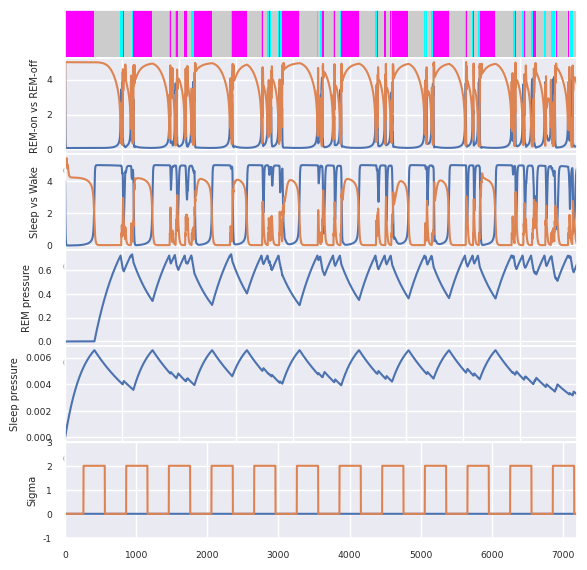

This figure's Python source:
# %%
import numpy as np
import matplotlib.pylab as plt
import seaborn as sns
from scipy import signal


def mi_model(X, t):
    """
    Implementation of MI model as described in Dunmyre et al., 2014 

    [F_R, F_Roff, F_S, F_W, C_R, C_Roff, C_S, C_W, stp, h]
    """
    [F_R, F_Roff, F_S, F_W, C_R, C_Roff, C_S, C_W, stp, h] = X

    # Parameters
    R_max = 5.0
    Roff_max = 5.0
    W_max = 5.50
    S_max = 5.0

    tau_Roff = 2.0
    tau_R = 1.0
    tau_W = 25.0
    #tau_W = 0.5
    tau_S = 10.0

    alpha_Roff = 2
    alpha_R = 0.5
    alpha_W = 0.5
    beta_R = -0.5
    beta_W = -0.3
    alpha_S = 0.25

    gamma_R = 4.0
    gamma_Roff = 5.0
    gamma_W = 5.0
    gamma_S = 4.0

    k1_Roff = 0.8
    k2_Roff = 7.0
    k1_S = 0
    k2_S = -1.5

    stp_max = 1.2
    stp_min = -0.8
    stp_r = 0.0
    tau_stpW = 30.0
    h_max = 0.8
    h_min = 0.0

    theta_R = 1.5
    theta_W = 1.5

    tau_stpup = 400.0
    tau_stpdown = 400.0
    tau_hup = 600.0
    tau_hdown = 700.0

    g_Roff2R = -2.0
    g_R2Roff = -5.0
    g_S2W = -2.0
    g_W2S = -2.0
    g_R2W = 0.1
    g_W2Roff = 0
    g_Roff2W = 0

    tau_CR = 10.0
    tau_CRoff = 1.0
    tau_CW = 10.0
    tau_CS = 10.0

    def X_inf(c, X_max, beta, alpha): return (
        0.5 * X_max * (1 + np.tanh((c-beta)/alpha)))

    def CX_inf(f, gamma): return np.tanh(f/gamma)
    def beta_X(y, k1_X, k2_X): return k2_X * (y - k1_X)
    # heavyside function
    def H(x): return 1 if x > 0 else 0

    # steady-state function for REM-ON popluation
    def R_inf(c): return X_inf(c, R_max, beta_R, alpha_R)
    # firing rate of REM (R) population
    dF_R = (R_inf(C_Roff * g_Roff2R) - F_R) / tau_R
    # steady state for neurotransmitter concentration:
    def CR_inf(x): return CX_inf(x, gamma_R)
    # dynamics for neurotransmitter
    dC_R = (CR_inf(F_R) - C_R) / tau_CR

    # homeostatic REM pressure
    if F_W > theta_W:
        dstp = (stp_r - stp) / tau_stpW
    else:
        dstp = (H(theta_R - F_R) * (stp_max - stp)) / tau_stpup + \
            (H(F_R - theta_R) * (stp_min - stp)) / tau_stpdown

    # REM-OFF population
    def beta_Roff(y): return beta_X(y, k1_Roff, k2_Roff)
    def Roff_inf(c): return X_inf(c, Roff_max, beta_Roff(stp), alpha_Roff)
    dF_Roff = (Roff_inf(C_R * g_R2Roff + C_W * g_W2Roff) - F_Roff) / tau_Roff
    def CRoff_inf(x): return CX_inf(x, gamma_Roff)
    dC_Roff = (CRoff_inf(F_Roff) - C_Roff) / tau_CRoff

    # Wake population
    def W_inf(c): return X_inf(c, W_max, beta_W, alpha_W)
    # firing rate of wake (W) population
    dF_W = (W_inf(C_S * g_S2W + C_R * g_R2W + C_Roff*g_Roff2W) - F_W) / tau_W
    # steady state for neurotransmitter concentration:
    def CW_inf(x): return CX_inf(x, gamma_W)
    # dynamics for neurotransmitter
    dC_W = (CW_inf(F_W) - C_W) / tau_CW

    # homeostatic sleep drive
    dh = (H(F_W - theta_W) * (h_max - h)) / tau_hup + \
        (H(theta_W - F_W) * (h_min - h)) / tau_hdown

    # Sleep population
    def beta_S(y): return beta_X(y, k1_S, k2_S)
    def S_inf(c): return X_inf(c, S_max, beta_S(h), alpha_S)
    # firing rate of non-REM (S) population
    dF_S = (S_inf(C_W * g_W2S) - F_S) / tau_S
    # steady state for neurotransmitter concentration:
    def CS_inf(x): return CX_inf(x, gamma_S)
    # dynamics for neurotransmitter
    dC_S = (CS_inf(F_S) - C_S) / tau_CS

    # [F_R, F_Roff, F_S, F_W, C_R, C_Roff, C_S, C_W, stp, h] = X
    Y = [dF_R, dF_Roff, dF_S, dF_W, dC_R, dC_Roff, dC_S, dC_W, dstp, dh]

    return np.array(Y)


def mi_model_noise(X, t):
    """
    Full deterministic MI model 
    """
    [F_R, F_Roff, F_S, F_W, C_R, C_Rf, C_Roff,
        C_S, C_W, stp, h, delta, omega, sigma] = X

    # Parameters
    R_max = 5.0
    Roff_max = 5.0
    W_max = 5.50
    S_max = 5.0

    tau_Roff = 1.0
    tau_R = 1.0
    tau_W = 25.0
    tau_S = 10.0

    alpha_Roff = 1.5  # 1.5, 2
    alpha_R = 0.5
    alpha_W = 0.5
    beta_R = -0.5
    beta_W = -0.3
    alpha_S = 0.25

    gamma_R = 4.0
    gamma_Roff = 5.0
    gamma_W = 5.0
    gamma_S = 4.0

    k1_Roff = 0.8
    k2_Roff = 7.0
    k1_S = 0
    k2_S = -1.5

    stp_max = 1.2
    stp_min = -0.8
    stp_r = 0.0
    tau_stpW = 1000.0
    h_max = 0.8
    h_min = 0.0
    omega_max = 0.1  # 0.02
    omega_min = 0.00

    theta_R = 1.5
    theta_W = 1.5

    tau_stpup = 1000.0  # 400.0
    tau_stpdown = 1000.0  # 400.0
    tau_hup = 600.0
    tau_hdown = 2000.0
    tau_omega = 20.0  # 10.0
    tau_stim = 5.0  # 10.0

    g_Roff2R = -2.0  # -2.0
    g_R2Roff = -5.0
    g_S2W = -2.0
    g_W2S = -2.0
    g_W2R = 0.0
    g_R2W = 0.0
    g_W2Roff = 0
    g_Roff2W = 0
    g_Roff2S = 0

    tau_CR = 10.0
    tau_CRf = 1
    tau_CRoff = 10.0  # 1.0
    tau_CW = 10.0
    tau_CS = 10.0

    def X_inf(c, X_max, beta, alpha): return (
        0.5 * X_max * (1 + np.tanh((c-beta)/alpha)))

    def CX_inf(f, gamma): return np.tanh(f/gamma)
    def beta_X(y, k1_X, k2_X): return k2_X * (y - k1_X)
    # heavyside function
    def H(x): return 1 if x > 0 else 0

    # steady-state function for REM-ON popluation
    def R_inf(c): return X_inf(c, R_max, beta_R, alpha_R)
    # firing rate of REM (R) population
    dF_R = (R_inf(C_Roff * g_Roff2R + C_W * g_W2R) - F_R) / tau_R
    # steady state for neurotransmitter concentration:
    def CR_inf(x): return CX_inf(x, gamma_R)
    # dynamics for neurotransmitter
    dC_R = (CR_inf(F_R) - C_R) / tau_CR
    dC_Rf = (CR_inf(F_R) - C_Rf) / tau_CRf

    # homeostatic REM pressure
    if F_W > theta_W:
        dstp = (stp_r - stp) / tau_stpW
        #dstp = 0
    else:
        dstp = (H(theta_R - F_R) * (stp_max - stp)) / tau_stpup + \
            (H(F_R - theta_R) * (stp_min - stp)) / tau_stpdown

    # update omega
    # parameter determining, how likely it is that a excitatory stimulus will happen during REM sleep
    if F_R > theta_R:
        domega = (omega_max - omega) / tau_omega
    else:
        domega = (omega_min - omega) / tau_omega

    # update delta
    ddelta = -delta / tau_stim

    # REM-OFF population
    def beta_Roff(y): return beta_X(y, k1_Roff, k2_Roff)
    def Roff_inf(c): return X_inf(c, Roff_max, beta_Roff(stp), alpha_Roff)
    dF_Roff = (Roff_inf(C_R * g_R2Roff + C_W * g_W2Roff +
                        delta + sigma) - F_Roff) / tau_Roff

    def CRoff_inf(x): return CX_inf(x, gamma_Roff)
    dC_Roff = (CRoff_inf(F_Roff) - C_Roff) / tau_CRoff

    # Wake population
    def W_inf(c): return X_inf(c, W_max, beta_W, alpha_W)
    # firing rate of REM (R) population
    dF_W = (W_inf(C_S * g_S2W + C_Rf * g_R2W +
                  C_Roff*g_Roff2W + delta) - F_W) / tau_W
    # steady state for neurotransmitter concentration:
    def CW_inf(x): return CX_inf(x, gamma_W)
    # dynamics for neurotransmitter
    dC_W = (CW_inf(F_W) - C_W) / tau_CW

    # homeostatic sleep drive
    dh = (H(F_W - theta_W) * (h_max - h)) / tau_hup + \
        (H(theta_W - F_W) * (h_min - h)) / tau_hdown

    # Sleep population
    def beta_S(y): return beta_X(y, k1_S, k2_S)
    def S_inf(c): return X_inf(c, S_max, beta_S(h), alpha_S)
    # firing rate of REM (R) population
    dF_S = (S_inf(C_W * g_W2S + C_Roff * g_Roff2S) - F_S) / tau_S
    # steady state for neurotransmitter concentration:
    def CS_inf(x): return CX_inf(x, gamma_S)
    # dynamics for neurotransmitter
    dC_S = (CS_inf(F_S) - C_S) / tau_CS

    dsigma = 0

    # [F_R, F_Roff, F_S, F_W, C_R, C_Roff, C_S, C_W, stp, h] = X
    Y = [dF_R, dF_Roff, dF_S, dF_W, dC_R, dC_Rf, dC_Roff,
         dC_S, dC_W, dstp, dh, ddelta, domega, dsigma]
    return np.array(Y)


# %%
# run mi_model_noise to determine sleep states at all timesteps specified below
# function below takes in optogenetic activation period T with laser information (Hz, pulse, train) to apply stimulation to specified neuronal populations
def run_mi_model_noise(X0, dt, T, Hz, pulse, train):
    a = int(T[0]/dt)
    b = int(T[1]/dt)

    sigma = Hz * pulse * train

    n = int(np.round(5*3600/dt))
    X = np.zeros((n, len(X0)))
    X[0, :] = np.array(X0)
    for i in range(1, n):
        if i>=a and i<=b:
            X[i-1, -1] = sigma
        else:
            X[i-1, -1] = 0
        grad = mi_model_noise(X[i-1, :], 0)
        omega = X[i-1, -2]
        p_stim = 1 - np.exp(-omega * dt)
        p = np.random.binomial(1, p_stim)

        X[i, :] = X[i-1, :] + grad * dt

        if p > 0:
            # print "motor noise"
            X[i, -3] += 3  # 10

    return X


# %%

# create hypnogram of data from the model showing mouse sleep states across the recording period
# plots showing firing rates, sleep pressures, and optogenetic activation period are included for analysis
def hypnogram(X, theta_R, theta_W, dt=0.05, p=0):
    R = X[:, 0]
    W = X[:, 3]
    H = np.zeros((1, len(R)))

    idx_r = np.where(R > theta_R)[0]
    idx_w = np.where(W > theta_W)[0]
    H[0, :] = 3
    H[0, idx_r] = 1
    H[0, idx_w] = 2

    sns.set(font_scale=0.6)

    # make plot
    if p == 1:
        plt.figure()
        axes1 = plt.axes([0.1, 1.0, 0.8, 0.1])
        plt.imshow(H)
        plt.axis('tight')
        cmap = plt.cm.jet
        my_map = cmap.from_list(
            'brstate', [[0, 1, 1], [1, 0, 1], [0.8, 0.8, 0.8]], 3)
        tmp = axes1.imshow(H)
        tmp.set_cmap(my_map)
        axes1.axis('tight')
        tmp.axes.get_xaxis().set_visible(False)
        tmp.axes.get_yaxis().set_visible(False)

        t = np.arange(0, X.shape[0]*dt, dt)
        axes2 = plt.axes([0.1, 0.8, 0.8, 0.2])
        axes2.plot(t, X[:, [0, 1]])
        plt.xlim([t[0], t[-1]])
        plt.ylabel('REM-on vs REM-off')

        axes3 = plt.axes([0.1, 0.6, 0.8, 0.2])
        axes3.plot(t, X[:, [2, 3]])
        plt.xlim([t[0], t[-1]])
        plt.ylabel('Sleep vs Wake')

        axes4 = plt.axes([0.1, 0.4, 0.8, 0.2])
        axes4.plot(t, X[:, 9])
        plt.xlim([t[0], t[-1]])
        plt.ylabel('REM pressure')

        axes5 = plt.axes([0.1, 0.2, 0.8, 0.2])
        axes5.plot(t, X[:, 10]*0.01)
        plt.xlim([t[0], t[-1]])
        plt.ylabel('Sleep pressure')

        axes6 = plt.axes([0.1, 0.0, 0.8, 0.2])
        axes6.plot(t, X[:, -1])
        plt.xlim(t[0], t[-1])
        plt.ylim(0, 4)
        plt.ylabel('Sigma')

    return H

# %%
# create hypnogram for mouse with initial parameters X0 specified below


if __name__ == "__main__":
    #[F_R, F_Roff, F_S, F_W, C_R, C_Rf, C_Roff, C_S, C_W, stp, h, delta, omega, sigma] = X
    T = [0, 0]
    X0 = [5.0, 0.0, 4.0, 5.0, 0.2, 1.0, 0.0, 0.4, 1.0, 0.0, 0.0, 1.0, 1.0, 0]
    H = hypnogram(run_mi_model_noise(X0, 0.05, T, 2.0, 1.0, 1.0), 1.5, 1.5, p=1)


# %%
T=300
D=900
N=24
shift = np.pi / 2  # number of cycles to shift (1/4 cycle in your example)
x = np.linspace(0, T*N, 10000, endpoint=False)
y=(signal.square(np.pi * (1/T) * x + 2*shift*np.pi))+1
plt.plot(x,y)
plt.ylim(-1, 3)
plt.xlim(0, T*N)


# %%
